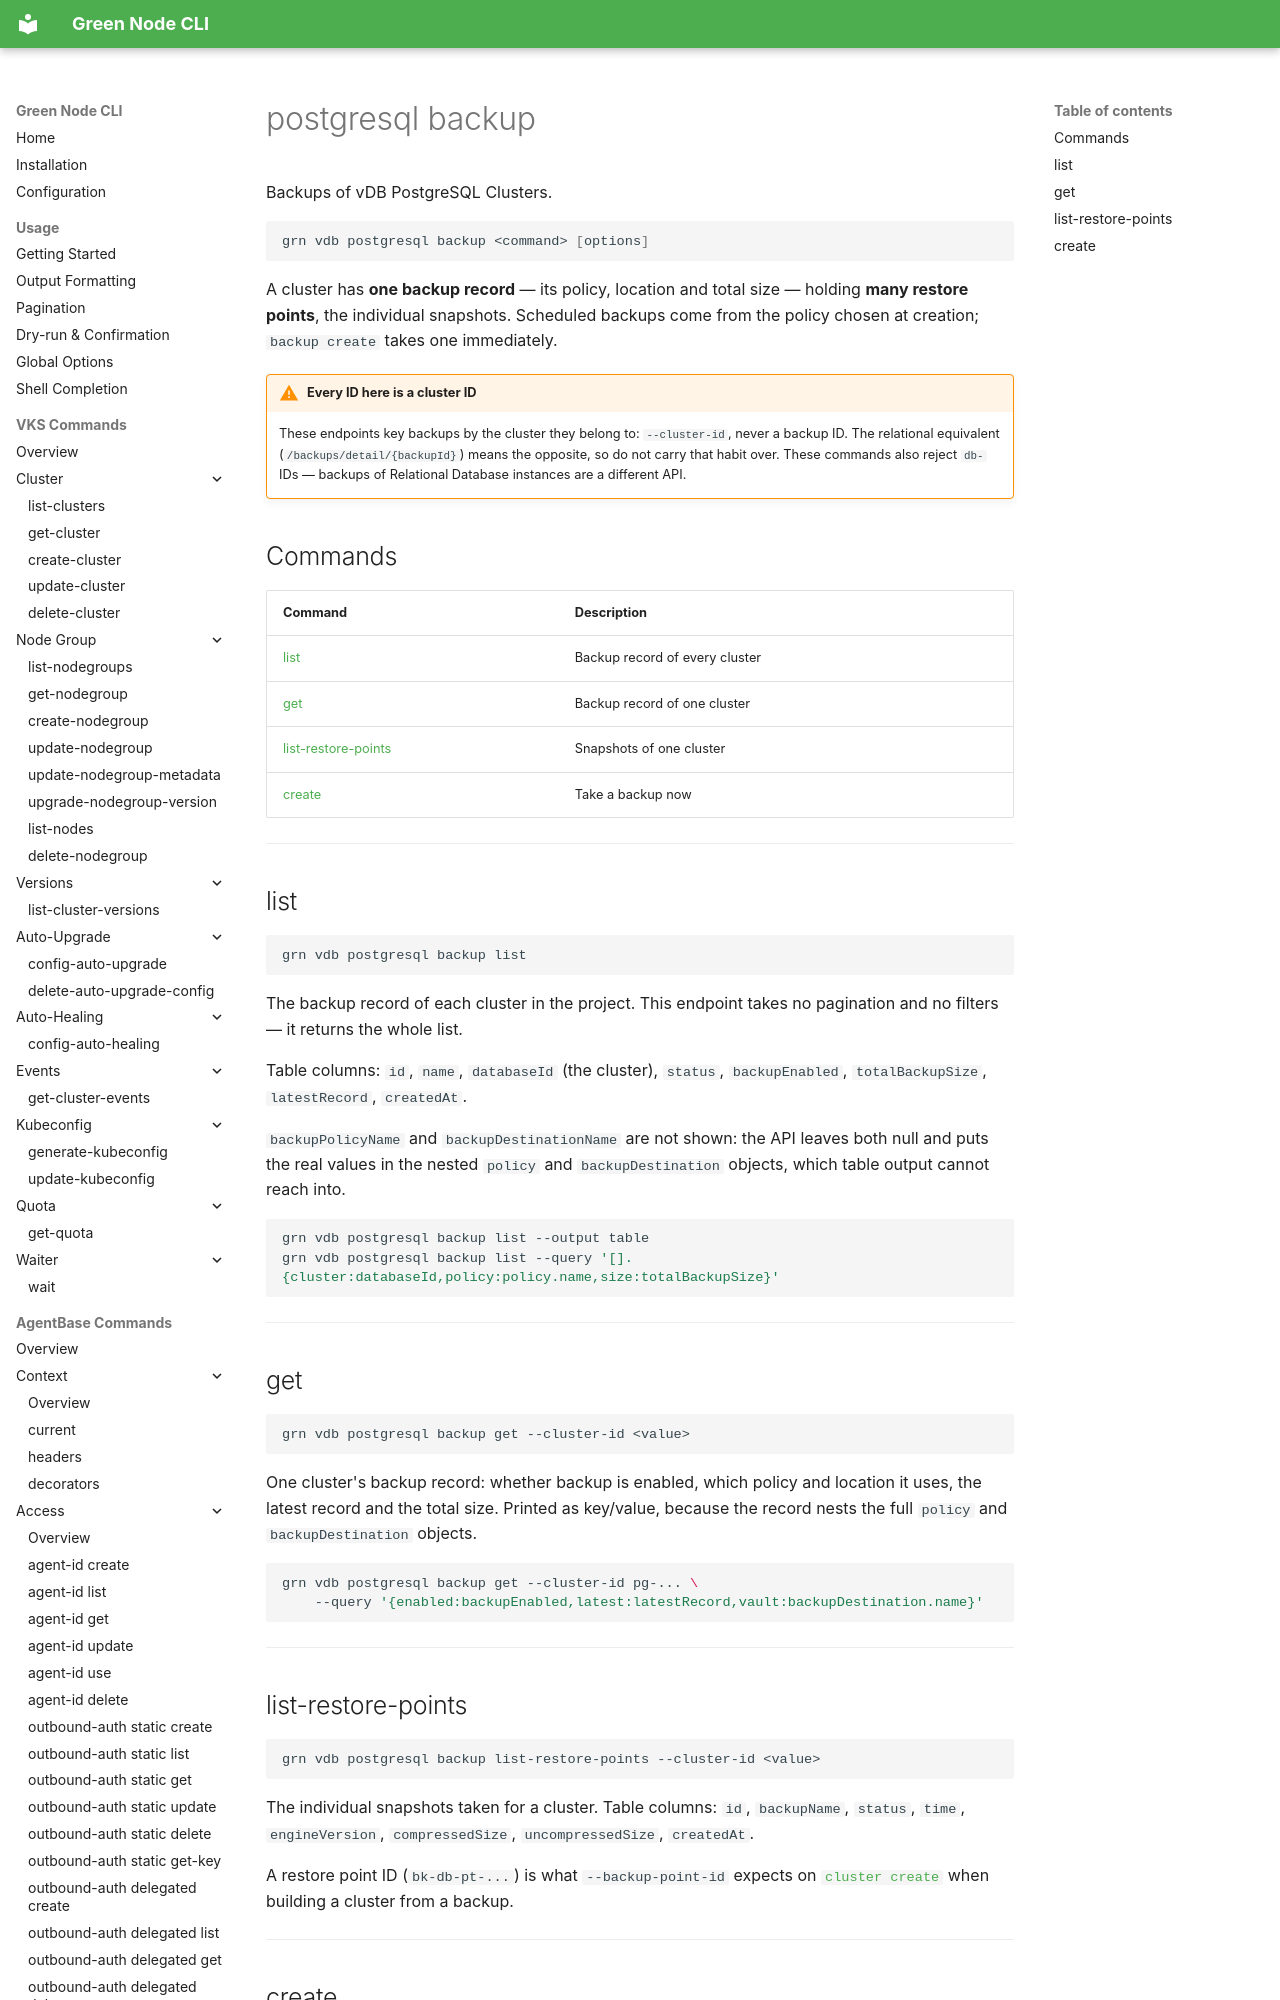

repository: GreenNodeHub/greennode-cli · page: commands/vdb/postgresql-backup/index.html · generator: mkdocs

# postgresql backup

Backups of vDB PostgreSQL Clusters.

```bash
grn vdb postgresql backup <command> [options]
```

A cluster has **one backup record** — its policy, location and total size —
holding **many restore points**, the individual snapshots. Scheduled backups come
from the policy chosen at creation; `backup create` takes one immediately.

!!! warning "Every ID here is a cluster ID"
    These endpoints key backups by the cluster they belong to:
    `--cluster-id`, never a backup ID. The relational equivalent
    (`/backups/detail/{backupId}`) means the opposite, so do not carry that habit
    over. These commands also reject `db-` IDs — backups of Relational Database
    instances are a different API.
